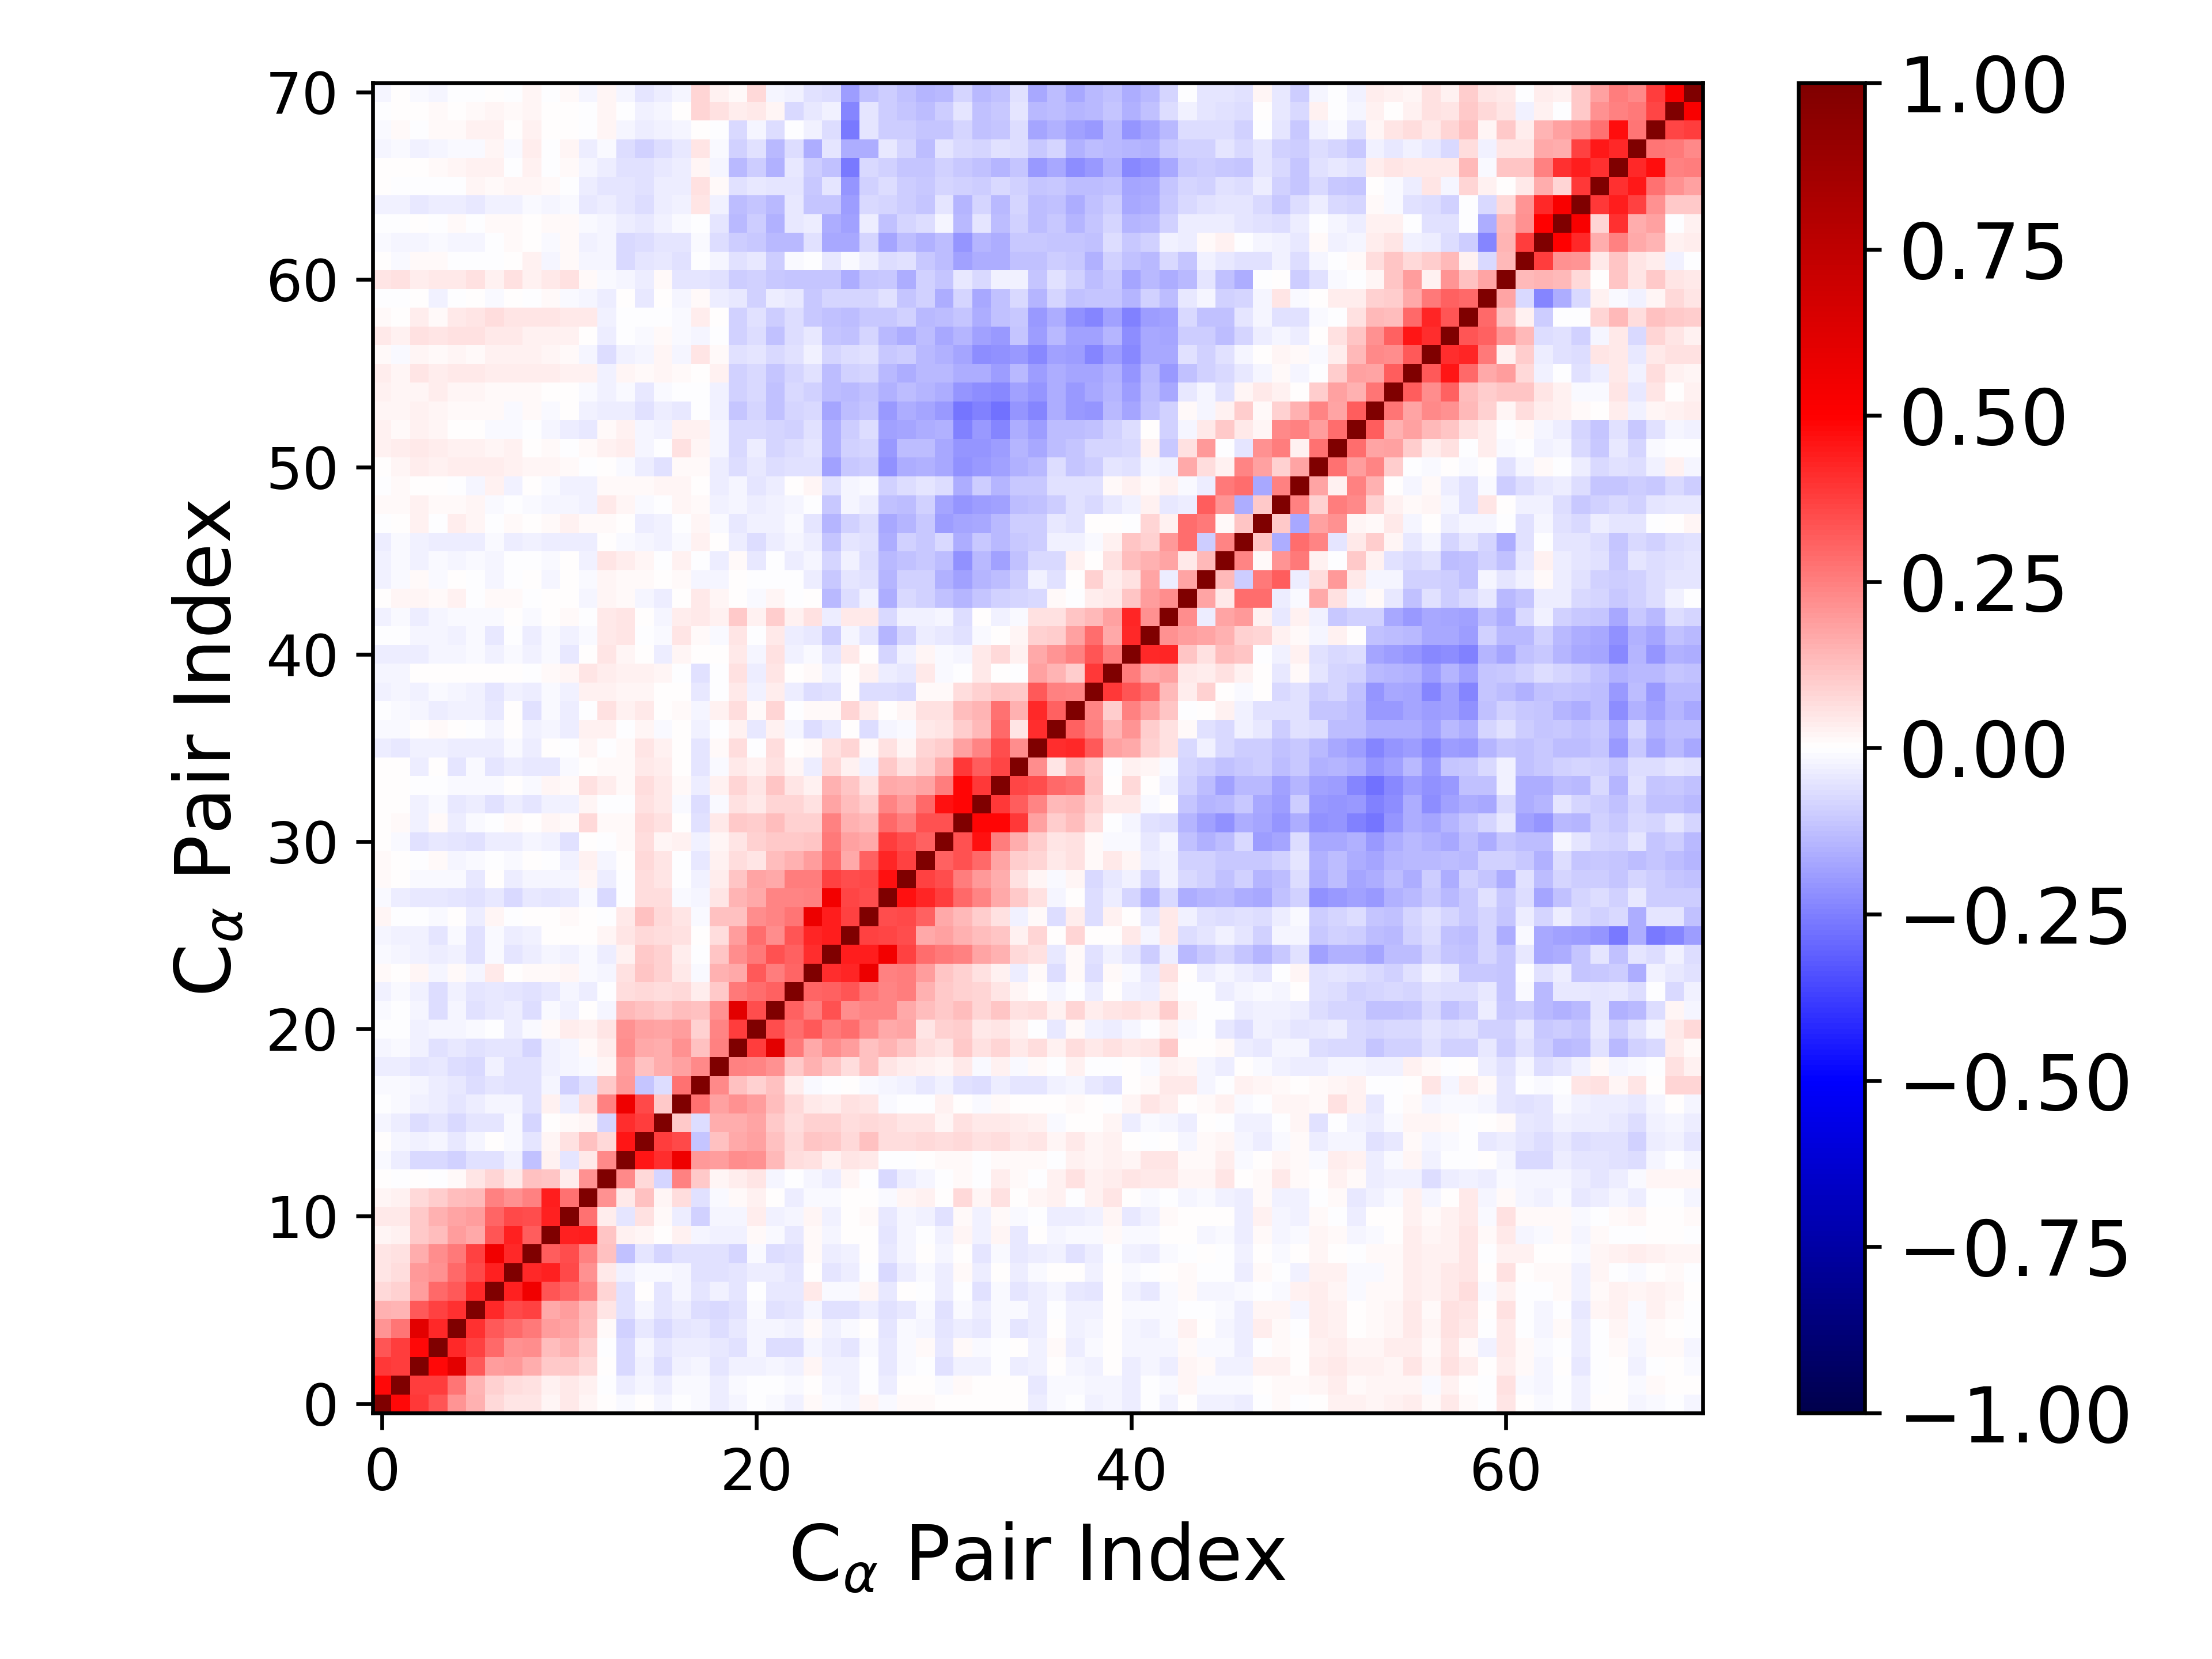

Source data for this figure (header and first rows):
1.000000000000000000e+00, 4.835841263211028140e-01, 3.828466967539194687e-01, 3.283593291593235319e-01, 2.077455739938849633e-01, 1.558885088858268375e-01, 7.347690882518959077e-02, 5.402625342741166486e-02, 5.073953041688195054e-02, 2.306611686913978554e-02, 4.244544771768121727e-02, 1.923373065680506963e-02, 4.503496921058726746e-04, -1.560755267584982078e-02, 5.463911627736242442e-03, -1.598414515359787222e-02, -7.015720265456207826e-03, -1.311345025428044958e-02, -3.544713618875449529e-02, -1.614961938001228600e-02, -6.158634548327403951e-03, -1.303809865634897140e-02, -2.408453267899700670e-02, 1.227834531125826870e-02
4.835841263211028140e-01, 1.000000000000000000e+00, 3.767653493161322031e-01, 3.807075913331697259e-01, 2.714786801829289220e-01, 1.464071251440361154e-01, 9.052224439436355741e-02, 6.826736263833493856e-02, 6.108488457411673928e-02, 3.114228873464154959e-02, 4.530936597731963222e-02, 2.539360863905154239e-02, -6.325305622294187351e-03, -3.276914107152645306e-02, -2.130539571051803804e-02, -3.847037225006351424e-02, -9.738589224827044755e-03, -1.006104235350829997e-02, -3.831021983033128242e-02, -1.277775714245763493e-02, -7.358647599760177564e-03, -2.781428368586336217e-03, -1.556867629992447419e-02, 5.755436500652260159e-03
3.828466967539194687e-01, 3.767653493161322031e-01, 1.000000000000000000e+00, 4.781338662749226587e-01, 6.019328927209381952e-01, 3.235755542371662186e-01, 1.917025429619002019e-01, 1.974868681943407756e-01, 1.632483862119934737e-01, 1.047065800134233116e-01, 1.063777998955790227e-01, 7.153804602600687124e-02, 9.191471429265814458e-05, -7.139852408488739366e-02, -2.482047973765366677e-02, -6.842098116776199057e-02, -2.661885123118796007e-02, -1.743303594003245416e-02, -4.738299043518590797e-02, -2.854263986116120991e-02, -2.381734127647720453e-02, -1.710209400116087866e-02, -2.962899043014825817e-02, 1.688690892504066468e-02
3.283593291593235319e-01, 3.807075913331697259e-01, 4.781338662749226587e-01, 1.000000000000000000e+00, 4.200234558417112463e-01, 3.746452255782770080e-01, 2.909560031633927624e-01, 2.112536760605298880e-01, 2.196479001515000695e-01, 1.294812790373525979e-01, 1.498540839100174493e-01, 9.900122627516179385e-02, -2.432361938461563306e-03, -7.403475789140306906e-02, -1.848433852587003101e-02, -4.827081008201544732e-02, -3.557081361497043542e-02, -3.875995228594573266e-02, -4.507738944742459980e-02, -5.838084372476386175e-02, -2.089420401140111225e-02, -6.849667795820138516e-02, -6.286359661637398732e-02, -2.157147942654681280e-02
2.077455739938849633e-01, 2.714786801829289220e-01, 6.019328927209381952e-01, 4.200234558417112463e-01, 1.000000000000000000e+00, 4.015797879924823399e-01, 3.268526930866785807e-01, 2.914310119000818600e-01, 2.583043126938176504e-01, 1.883988526682570108e-01, 1.722635684907747045e-01, 1.263469129016690506e-01, 1.514894542717903914e-02, -9.346090646432658744e-02, -4.613990552040952986e-02, -7.496064378109686122e-02, -4.974826777829304686e-02, -4.609681918047062177e-02, -6.320269833878724985e-02, -4.228119141060444897e-02, -1.804452093608835406e-02, -2.020239625484046564e-02, -2.440170299305765428e-02, 1.150499876429494743e-02
1.558885088858268375e-01, 1.464071251440361154e-01, 3.235755542371662186e-01, 3.746452255782770080e-01, 4.015797879924823399e-01, 1.000000000000000000e+00, 4.160892601126627843e-01, 3.531075747489388350e-01, 3.676697711437283966e-01, 1.664852815780036854e-01, 1.943751179493055092e-01, 1.359064765767331318e-01, 4.780926727910973090e-02, -5.548325511815106054e-02, -2.051712203414973387e-02, -5.211172786723058253e-02, -3.335351322538911839e-02, -6.591845808090442127e-02, -7.344047096848838052e-02, -6.099542561650836414e-02, -1.377719518668339173e-02, -5.716799000523789531e-02, -4.720468265078046205e-02, -1.890823434294112981e-02
7.347690882518959077e-02, 9.052224439436355741e-02, 1.917025429619002019e-01, 2.909560031633927624e-01, 3.268526930866785807e-01, 4.160892601126627843e-01, 1.000000000000000000e+00, 4.339403192218000416e-01, 5.513258544219720170e-01, 3.298586479138721494e-01, 2.971944152509630177e-01, 2.454224949961472668e-01, 7.983644145122739677e-02, -6.231901944320313719e-02, 8.331524346622352223e-04, -5.273251937220489044e-02, -1.867138490137156340e-02, -5.227569043828032141e-02, -3.007567246782164028e-02, -5.074769832316883972e-02, -4.610099782667494714e-04, -4.431287237951669900e-02, -4.582878781690064018e-02, 3.956670156030864943e-02
5.402625342741166486e-02, 6.826736263833493856e-02, 1.974868681943407756e-01, 2.112536760605298880e-01, 2.914310119000818600e-01, 3.531075747489388350e-01, 4.339403192218000416e-01, 1.000000000000000000e+00, 4.208427329922750371e-01, 4.358630887105879315e-01, 3.586068274803570488e-01, 2.169889332040029484e-01, 4.137941080819392686e-02, -2.993442723318092899e-02, -1.333865865617921490e-02, -9.502991641347604060e-03, -1.767184770404850447e-02, -5.774341433945614360e-02, -5.887390614745795919e-02, -5.030590711023103651e-02, -3.854993085072876136e-02, -3.664514951941353488e-02, -5.087148878871216445e-02, 7.746953686862302277e-03
5.073953041688195054e-02, 6.108488457411673928e-02, 1.632483862119934737e-01, 2.196479001515000695e-01, 2.583043126938176504e-01, 3.676697711437283966e-01, 5.513258544219720170e-01, 4.208427329922750371e-01, 1.000000000000000000e+00, 3.142869256830224667e-01, 3.488475259007327023e-01, 2.424304602093814431e-01, 1.202338540557175567e-01, -1.191333316822715122e-01, -5.309215096700161535e-02, -7.900571388062835321e-02, -5.477436626643288758e-02, -5.943755492270195312e-02, -5.603577841204968740e-02, -7.975424962471235057e-02, -1.494226257056692660e-02, -6.283371973437865132e-02, -5.541851310271372899e-02, 9.790811743410227433e-03
2.306611686913978554e-02, 3.114228873464154959e-02, 1.047065800134233116e-01, 1.294812790373525979e-01, 1.883988526682570108e-01, 1.664852815780036854e-01, 3.298586479138721494e-01, 4.358630887105879315e-01, 3.142869256830224667e-01, 1.000000000000000000e+00, 4.329757615610723143e-01, 4.423979424315749864e-01, 1.128402739873328037e-01, 2.468318261122077334e-02, 2.089710341610835631e-02, 5.136525853339403772e-03, 2.906497359080604040e-02, -2.275574703469734894e-02, -3.029090991918618678e-02, -2.473436502011496646e-02, 1.504550461548612855e-02, -1.283283966328723803e-02, -4.180322009104467385e-02, 1.108396342442455502e-02
4.244544771768121727e-02, 4.530936597731963222e-02, 1.063777998955790227e-01, 1.498540839100174493e-01, 1.722635684907747045e-01, 1.943751179493055092e-01, 2.971944152509630177e-01, 3.586068274803570488e-01, 3.488475259007327023e-01, 4.329757615610723143e-01, 1.000000000000000000e+00, 2.788729066220335118e-01, 3.157566012422261675e-02, -5.219741879702297083e-02, 5.841245659334576984e-02, 8.061266486436565598e-03, -3.684235543231886845e-02, -8.919731098184657814e-02, -1.791386627740102627e-02, -2.136124929057033744e-02, 3.183730420774674719e-02, -2.588862150386987693e-02, -1.911602352337370136e-02, 1.672194529573795344e-02
1.923373065680506963e-02, 2.539360863905154239e-02, 7.153804602600687124e-02, 9.900122627516179385e-02, 1.263469129016690506e-01, 1.359064765767331318e-01, 2.454224949961472668e-01, 2.169889332040029484e-01, 2.424304602093814431e-01, 4.423979424315749864e-01, 2.788729066220335118e-01, 1.000000000000000000e+00, 2.135641282767748450e-01, 4.667596359962755681e-02, 1.231768291019429001e-01, 1.637658066280340413e-02, 6.599563185669057863e-02, -6.044486005440544152e-02, -1.040651910928541181e-02, 1.373178986002313896e-02, 2.795858445933080069e-02, 5.855320146344356567e-03, -3.735124148580035858e-02, -1.359093905710206246e-02
4.503496921058726746e-04, -6.325305622294187351e-03, 9.191471429265814458e-05, -2.432361938461563306e-03, 1.514894542717903914e-02, 4.780926727910973090e-02, 7.983644145122739677e-02, 4.137941080819392686e-02, 1.202338540557175567e-01, 1.128402739873328037e-01, 3.157566012422261675e-02, 2.135641282767748450e-01, 1.000000000000000000e+00, 2.290130011952429823e-01, 7.535379092065176698e-02, -8.279360951385747458e-02, 2.449037233955062010e-01, 1.025089279652949686e-01, 2.141131579836369828e-02, 3.573341886478745288e-02, 5.015248304019111897e-02, -1.883399166972133873e-02, -6.964030941586028291e-03, -1.636942729644702207e-02
-1.560755267584982078e-02, -3.276914107152645306e-02, -7.139852408488739366e-02, -7.403475789140306906e-02, -9.346090646432658744e-02, -5.548325511815106054e-02, -6.231901944320313719e-02, -2.993442723318092899e-02, -1.191333316822715122e-01, 2.468318261122077334e-02, -5.219741879702297083e-02, 4.667596359962755681e-02, 2.290130011952429823e-01, 1.000000000000000000e+00, 4.582746540941366464e-01, 4.107527919146246043e-01, 5.569625622941644094e-01, 1.996347937488811841e-01, 1.942744557714525255e-01, 2.190009486378869386e-01, 2.150705655374308412e-01, 1.385776035093711223e-01, 6.949214010827939325e-02, 5.590195825110610278e-02
5.463911627736242442e-03, -2.130539571051803804e-02, -2.482047973765366677e-02, -1.848433852587003101e-02, -4.613990552040952986e-02, -2.051712203414973387e-02, 8.331524346622352223e-04, -1.333865865617921490e-02, -5.309215096700161535e-02, 2.089710341610835631e-02, 5.841245659334576984e-02, 1.231768291019429001e-01, 7.535379092065176698e-02, 4.582746540941366464e-01, 1.000000000000000000e+00, 3.808366308207519757e-01, 3.555274020731342133e-01, -1.094094245574193242e-01, 1.232430160387343598e-01, 1.716917122335023249e-01, 1.854917181574896323e-01, 1.215019098008999210e-01, 7.345140485049968249e-02, 1.152731325565182485e-01
-1.598414515359787222e-02, -3.847037225006351424e-02, -6.842098116776199057e-02, -4.827081008201544732e-02, -7.496064378109686122e-02, -5.211172786723058253e-02, -5.273251937220489044e-02, -9.502991641347604060e-03, -7.900571388062835321e-02, 5.136525853339403772e-03, 8.061266486436565598e-03, 1.637658066280340413e-02, -8.279360951385747458e-02, 4.107527919146246043e-01, 3.808366308207519757e-01, 1.000000000000000000e+00, 1.037985261448953755e-01, -6.663221241555095098e-02, 1.619033774625006916e-01, 1.631190962813775513e-01, 1.767767079002885156e-01, 1.055249561866051927e-01, 6.912910750984693764e-02, 9.141051732289223741e-02
-7.015720265456207826e-03, -9.738589224827044755e-03, -2.661885123118796007e-02, -3.557081361497043542e-02, -4.974826777829304686e-02, -3.335351322538911839e-02, -1.867138490137156340e-02, -1.767184770404850447e-02, -5.477436626643288758e-02, 2.906497359080604040e-02, -3.684235543231886845e-02, 6.599563185669057863e-02, 2.449037233955062010e-01, 5.569625622941644094e-01, 3.555274020731342133e-01, 1.037985261448953755e-01, 1.000000000000000000e+00, 2.802982820003367959e-01, 1.809603512008613468e-01, 2.144742337576411029e-01, 1.928347718468001459e-01, 1.320265004067249226e-01, 7.127227033360887531e-02, 4.384107777439384679e-02
-1.311345025428044958e-02, -1.006104235350829997e-02, -1.743303594003245416e-02, -3.875995228594573266e-02, -4.609681918047062177e-02, -6.591845808090442127e-02, -5.227569043828032141e-02, -5.774341433945614360e-02, -5.943755492270195312e-02, -2.275574703469734894e-02, -8.919731098184657814e-02, -6.044486005440544152e-02, 1.025089279652949686e-01, 1.996347937488811841e-01, -1.094094245574193242e-01, -6.663221241555095098e-02, 2.802982820003367959e-01, 1.000000000000000000e+00, 2.306921240477472490e-01, 1.228849272789516722e-01, 9.136868194595000603e-02, 1.204008041849256722e-01, 3.736187590974728717e-02, -1.290889487236991130e-02
-3.544713618875449529e-02, -3.831021983033128242e-02, -4.738299043518590797e-02, -4.507738944742459980e-02, -6.320269833878724985e-02, -7.344047096848838052e-02, -3.007567246782164028e-02, -5.887390614745795919e-02, -5.603577841204968740e-02, -3.029090991918618678e-02, -1.791386627740102627e-02, -1.040651910928541181e-02, 2.141131579836369828e-02, 1.942744557714525255e-01, 1.232430160387343598e-01, 1.619033774625006916e-01, 1.809603512008613468e-01, 2.306921240477472490e-01, 1.000000000000000000e+00, 2.434353227845371392e-01, 2.416457130833572220e-01, 2.149578475471946581e-01, 1.024824510981080655e-01, 1.509058348370274083e-01
-1.614961938001228600e-02, -1.277775714245763493e-02, -2.854263986116120991e-02, -5.838084372476386175e-02, -4.228119141060444897e-02, -6.099542561650836414e-02, -5.074769832316883972e-02, -5.030590711023103651e-02, -7.975424962471235057e-02, -2.473436502011496646e-02, -2.136124929057033744e-02, 1.373178986002313896e-02, 3.573341886478745288e-02, 2.190009486378869386e-01, 1.716917122335023249e-01, 1.631190962813775513e-01, 2.144742337576411029e-01, 1.228849272789516722e-01, 2.434353227845371392e-01, 1.000000000000000000e+00, 3.808254966602662717e-01, 6.033715225364828516e-01, 2.606952243807744707e-01, 1.674928284737112194e-01
-6.158634548327403951e-03, -7.358647599760177564e-03, -2.381734127647720453e-02, -2.089420401140111225e-02, -1.804452093608835406e-02, -1.377719518668339173e-02, -4.610099782667494714e-04, -3.854993085072876136e-02, -1.494226257056692660e-02, 1.504550461548612855e-02, 3.183730420774674719e-02, 2.795858445933080069e-02, 5.015248304019111897e-02, 2.150705655374308412e-01, 1.854917181574896323e-01, 1.767767079002885156e-01, 1.928347718468001459e-01, 9.136868194595000603e-02, 2.416457130833572220e-01, 3.808254966602662717e-01, 1.000000000000000000e+00, 3.510964000824174369e-01, 2.832661480635206841e-01, 3.265175028554231362e-01
-1.303809865634897140e-02, -2.781428368586336217e-03, -1.710209400116087866e-02, -6.849667795820138516e-02, -2.020239625484046564e-02, -5.716799000523789531e-02, -4.431287237951669900e-02, -3.664514951941353488e-02, -6.283371973437865132e-02, -1.283283966328723803e-02, -2.588862150386987693e-02, 5.855320146344356567e-03, -1.883399166972133873e-02, 1.385776035093711223e-01, 1.215019098008999210e-01, 1.055249561866051927e-01, 1.320265004067249226e-01, 1.204008041849256722e-01, 2.149578475471946581e-01, 6.033715225364828516e-01, 3.510964000824174369e-01, 1.000000000000000000e+00, 3.053072428982543940e-01, 2.507420126216808876e-01
-2.408453267899700670e-02, -1.556867629992447419e-02, -2.962899043014825817e-02, -6.286359661637398732e-02, -2.440170299305765428e-02, -4.720468265078046205e-02, -4.582878781690064018e-02, -5.087148878871216445e-02, -5.541851310271372899e-02, -4.180322009104467385e-02, -1.911602352337370136e-02, -3.735124148580035858e-02, -6.964030941586028291e-03, 6.949214010827939325e-02, 7.345140485049968249e-02, 6.912910750984693764e-02, 7.127227033360887531e-02, 3.736187590974728717e-02, 1.024824510981080655e-01, 2.606952243807744707e-01, 2.832661480635206841e-01, 3.053072428982543940e-01, 1.000000000000000000e+00, 2.996427870632539237e-01
1.227834531125826870e-02, 5.755436500652260159e-03, 1.688690892504066468e-02, -2.157147942654681280e-02, 1.150499876429494743e-02, -1.890823434294112981e-02, 3.956670156030864943e-02, 7.746953686862302277e-03, 9.790811743410227433e-03, 1.108396342442455502e-02, 1.672194529573795344e-02, -1.359093905710206246e-02, -1.636942729644702207e-02, 5.590195825110610278e-02, 1.152731325565182485e-01, 9.141051732289223741e-02, 4.384107777439384679e-02, -1.290889487236991130e-02, 1.509058348370274083e-01, 1.674928284737112194e-01, 3.265175028554231362e-01, 2.507420126216808876e-01, 2.996427870632539237e-01, 1.000000000000000000e+00
-1.071839029914533128e-02, -2.201669489236534119e-02, -2.584107358028952389e-02, -3.657076393619216464e-02, -2.588048443117092756e-02, -5.565630336907508718e-02, -1.151986193006952416e-02, -5.142999586286271102e-02, -3.196262617009269780e-02, -1.905758868045696885e-02, -3.044183124155980247e-02, -1.416758188031462008e-02, -3.540108498359195027e-02, 2.685639828154858313e-02, 1.088310635318953390e-01, 8.785610287102442462e-02, 3.613316764031734851e-02, -5.648877833606527404e-04, 1.125116254545130562e-01, 2.241908698646223608e-01, 2.606372411907541542e-01, 3.382431319556176152e-01, 3.118542942872090107e-01, 4.139977088911080405e-01
-2.087077127057627643e-02, -2.764215108675543639e-02, -2.966630126330280573e-02, -4.971183644274216468e-02, -1.542033122591920935e-02, -5.575839452445893740e-02, -1.262146155164235034e-02, -3.750218356886099447e-02, -2.732668350562084125e-02, 6.326826896671827738e-03, 1.946781081232106620e-03, 7.310034612007072601e-03, 1.755314780257329066e-02, 5.327012790554134375e-02, 7.110937047266699396e-02, 6.477335083383267689e-02, 5.578688784497194686e-02, 6.431077998898590900e-03, 6.927996140398400005e-02, 1.941022017908083930e-01, 2.834506772545058451e-01, 2.241507448802583791e-01, 3.348895638890292958e-01, 4.250539191710997478e-01
1.789432461315515130e-02, -7.687891160158140088e-04, -1.895410596984231514e-03, -1.125259401634176593e-02, 3.211897626043229859e-03, -3.230064582248155791e-02, 1.977478677443510885e-02, -4.106246648892337460e-03, 5.905606603511184697e-04, 7.106938318740600898e-03, 9.084889259277717857e-03, 2.060423311266340422e-03, -5.279008053194513862e-03, 3.939779962897679844e-02, 1.230798322026940561e-01, 7.282636329581812507e-02, 5.343470987607502193e-02, -1.411993562414554267e-02, 1.204007093156201358e-01, 1.187854003381581119e-01, 2.222744799100242474e-01, 2.382377303102322652e-01, 2.689032215890052591e-01, 5.686117376995132311e-01
-1.212377982770999722e-02, -3.585522984298241539e-02, -4.483846369057437747e-02, -4.116333495640707441e-02, -4.823778786344423003e-02, -6.098887759874856151e-02, -4.673465478686306823e-02, -7.324571883553751550e-02, -4.496730209361358976e-02, -5.099126841183895809e-02, -4.536610081058540384e-02, -1.485089734177124157e-02, -7.128403499296014079e-02, -2.716025692177847541e-03, 6.569975197523719723e-02, 6.269240786899041296e-02, -1.028976092813126825e-02, -2.236244014233250768e-02, 5.173693130460833844e-02, 1.421079964113857452e-01, 1.649344363402492353e-01, 2.367110453063173137e-01, 2.403759751096038177e-01, 2.497328179140494153e-01
1.330297115891468721e-02, 7.532395914366434020e-03, -1.053569218024954894e-02, -1.189998567318446485e-02, -1.334422770386205388e-02, -3.985741253083156799e-02, 4.007300480756864972e-03, -3.532239393205290068e-02, -1.915588361285538652e-02, -1.625076924323146446e-02, -1.764002582977347924e-02, 2.056578172934628995e-02, -3.336141432942253682e-02, -1.995534513049183195e-03, 6.419998434888361805e-02, 5.217753213825460090e-02, -7.000467275351074208e-04, -3.083193324923643244e-02, 3.307938290720663366e-02, 1.128279099569282767e-01, 1.792834252049244903e-01, 1.667379462903507970e-01, 2.540625310384873603e-01, 2.528661063807946530e-01
1.339941118247327950e-02, 4.642315327314082245e-03, -2.085275986754282600e-03, 1.065061466365321147e-02, -1.722783362651110137e-02, -1.314579223138058646e-02, -2.645680544163093572e-03, -9.345333291483104085e-03, 1.081284596403678895e-03, -2.041813328008171367e-03, -3.014903310538002285e-02, 2.658744377666402703e-02, -2.281722739891670765e-02, 7.475364919994694109e-03, 7.616800249501196052e-02, 5.327898743200805420e-02, -4.423761885118690160e-03, -4.626417043151923730e-02, 2.961474952658508381e-02, 6.283886842859401356e-02, 5.419226711179571387e-02, 1.279576084176860529e-01, 1.510772379027115475e-01, 1.947003818245067741e-01
4.319684944162480362e-04, -1.076340806109550054e-02, -5.803809993959618829e-02, -3.991886324400463482e-02, -5.227547948866578115e-02, -6.228526918856823469e-02, -3.145790246825802550e-02, -3.824960490149395542e-02, -1.745773557383618543e-02, -3.077415843223634678e-02, -5.915470800589283512e-02, 3.256313608763886785e-03, -6.660321031245058053e-03, 1.308364804223346826e-02, 6.346496259173310672e-02, 1.875839053933823358e-02, 2.448911220579767789e-02, -2.408090664287934959e-02, 1.564330496330212580e-02, 5.271900541565213705e-02, 8.853761535127407933e-02, 1.051028393554420681e-01, 1.093537873910391256e-01, 1.171013546428268243e-01
6.247630491572211432e-03, 9.464474581147642659e-03, -2.824791698284916802e-02, 1.296419002184246751e-02, -3.495916905401708075e-02, -7.904369459534328624e-03, -6.678866522613872579e-05, 1.367902746005928219e-02, 1.068978321677224296e-04, 1.971751208246159959e-02, 1.152198719532001106e-02, 7.253540804306717049e-02, 1.269959999264042363e-02, 8.510385211112735451e-03, 7.359931606192987585e-02, 5.977090756302375768e-02, 5.978254017691226642e-03, -6.069598024145966136e-02, 4.349145724573180716e-02, 1.050075009742968551e-01, 1.010211672195707733e-01, 1.315264997080626275e-01, 9.141203402776577891e-02, 8.863801790735163777e-02
5.485466226477552464e-03, 5.759943101771431567e-03, -2.748328977852256341e-02, -9.583109769724745125e-03, -4.472757803509561092e-02, -3.497609706888599179e-02, -6.209574496125289111e-02, -3.409107696863888232e-02, -4.696242383938153270e-02, -2.793535261749654358e-02, -2.547718394815592577e-02, 2.289599988476987216e-02, -2.815333830723762074e-03, -5.911294673380052336e-03, 5.499406481064867541e-02, 4.275973250763925870e-02, -1.226656449302183580e-02, -6.709632068883888967e-02, -1.113795634660774692e-02, 5.720406906694196908e-02, 3.916948610459383001e-02, 7.919048871006359458e-02, 8.586225110585898879e-02, 5.673746539934993588e-02
4.986381207597505392e-04, 1.349197183499975528e-03, -7.353177113590857010e-03, -8.021069498021003805e-04, -9.735306516079345052e-03, -1.027915282975834683e-02, -8.637106104429562517e-03, 6.418916808243142758e-03, -1.437006289100285078e-02, 2.050334607729269176e-02, 9.656435918194589477e-03, 6.224050164406049607e-02, 3.881584163537799698e-02, 9.863007131149681417e-03, 6.473167352360359450e-02, 4.090040278058294787e-02, 1.538660530623900576e-02, -3.749363726087273641e-02, 2.748414012131847328e-02, 8.128116225775330883e-02, 4.729447376426282323e-02, 1.099719654505638827e-01, 5.252323867536272395e-02, 2.363305232239493181e-02
5.596574556946975511e-03, 4.044803496660895163e-03, -3.583393799840074029e-02, 2.831081163053068925e-03, -5.246869575144227221e-02, -1.128871964283676560e-02, -4.965521154050446528e-02, -3.527286520613118204e-02, -4.341942024877770007e-02, -4.212987479382485079e-02, -9.528394952105287766e-03, 4.094728176142372993e-03, 1.294542566864562497e-02, 1.044200756536053064e-02, 4.021894111989737786e-02, 3.859287058345784588e-02, 1.991788395555162822e-03, -5.222359431410135422e-02, -1.412020427969146695e-02, 4.068779143158858524e-02, 2.503548612679312724e-02, 5.839632020037958948e-02, 1.784287023332957814e-02, -3.177809256851077402e-02
-3.339899399741493025e-02, -4.018099931566037480e-02, -2.589016215439267354e-02, -2.488641295746792104e-02, -3.361564171857667899e-02, -3.220443504647337030e-02, -3.896478255354075826e-02, -9.882583615695533091e-03, -3.231235365554470385e-02, 1.908519248701549169e-03, -5.067910808172263609e-03, 1.928367889784866548e-02, -3.118426092297397253e-03, 9.890213358034256885e-03, 5.008713613030177370e-02, 2.428599408368278117e-02, 3.815331239565408240e-03, -5.065992546514850453e-02, 1.532582416059847727e-02, 6.371071222291063707e-02, -5.478098360912930440e-03, 6.713503876091349298e-02, 1.539077446035127476e-03, 1.107469604939119098e-02
-9.326649227301569284e-03, -1.361272968765421705e-02, 1.215601829465881361e-03, 1.289930177416290062e-02, 1.278354666442141482e-03, -3.173008620088218785e-03, -2.270989330503692810e-02, 1.985821059822160273e-03, -2.896030396477210916e-02, -1.721219662565758382e-02, -3.453299833282624104e-02, 2.523443689424479872e-02, 2.728209714887140300e-02, -3.856374801477560621e-03, 1.703782593941583628e-02, -1.266696432278205040e-02, 6.726640862004710543e-03, -2.657933354478641402e-02, -6.161061517559137703e-03, 3.093713937395118144e-02, -4.553861938425429051e-02, 2.557995744175873762e-02, -2.245895889224429690e-02, -6.577353231867209826e-02
-3.905983359382934460e-03, -1.496823123364292643e-02, -1.816217671827460509e-02, -3.251712258539127959e-02, -2.921109657557622447e-02, -2.838896076116469158e-02, -4.584401841890702045e-02, 3.774143529584747785e-03, -5.958403380017276985e-02, -1.254090666708645475e-02, -3.317892089865961958e-02, -5.689063071068465628e-03, 5.493853586333471289e-02, 3.012386466104157237e-02, 4.383663995768629501e-02, 2.227096050895991872e-03, 9.693208589312692428e-03, -1.977060971298285133e-02, 2.842760428846240889e-02, 6.518670969379214419e-02, 1.292438417677127180e-02, 8.310177886229037914e-02, -2.536741094571004582e-03, 1.498935764303151348e-02
-2.993987105871117813e-02, -2.277976088240623448e-02, -2.408378226411232378e-02, -8.442544609306663894e-03, -2.288998567200504000e-02, -2.560568679507172624e-02, -5.060903169007114483e-02, -2.476413260152299234e-02, -3.216259131014776590e-02, -9.451520276067649357e-03, -3.040486679892446739e-02, 2.712930438453773838e-02, 2.468556841771616869e-02, 1.889794486149992681e-02, 2.119058554231988134e-02, 6.604399639656636199e-03, 6.544727465046209407e-04, -4.447536522410524412e-02, -7.769887410527946334e-03, 4.603521254562326775e-02, -2.455938496714486427e-02, 3.720258392675002829e-02, -3.338138562243465196e-02, -6.955539264274737676e-02
-2.250514273258336778e-02, -1.680095297862138279e-02, 6.736012131100224849e-03, 4.941609479303755124e-03, 3.547140167920326791e-03, 6.855367057200612534e-03, 2.338699182288383354e-04, 3.073725953596915974e-04, -1.006723030459182218e-03, 1.543095544749447344e-02, 2.016901079534193578e-02, 4.803623528680030924e-02, 3.204039341121033696e-02, 2.431779650969653067e-02, 2.638270800986455139e-02, 2.150771282616299046e-02, -3.327452827314363558e-03, -5.668707673600639069e-02, -1.162902914040767066e-03, 5.794923101994891440e-02, -3.201150422822583025e-02, 5.259343637176751296e-02, 2.179426962330667777e-03, 1.007791500144262185e-02
-3.870631254309879477e-02, -3.233161271375763895e-02, -3.254721677408483477e-02, -2.156526488874654576e-02, -1.863564448402586088e-02, -1.355634525780139051e-02, -2.502935657335293371e-02, -9.817726701653825896e-03, -3.041064026075047597e-02, -1.213924822205147969e-02, -3.922782971886285691e-02, 7.212068996438751253e-03, 5.209182714488315435e-02, 1.926719843558255540e-02, 6.619011455881239174e-03, -3.367542445413018726e-02, 1.904964570505705487e-02, 5.965285477518982330e-04, 1.100065385461682083e-04, 4.329576140422867342e-02, -2.227543811334741636e-02, 5.709994243341286885e-02, -2.687412228683444537e-02, -1.172973704355551906e-02
-7.464588502330520361e-03, -4.336075501794330045e-03, -1.567494153602199194e-02, -1.634697856533102317e-02, -2.854427328397204228e-02, -9.704469610757089290e-03, -3.931581143806114204e-02, -3.600919266645182231e-03, -3.510920922150187473e-02, -1.116117828711053576e-02, -2.474246918924096622e-02, -8.121978829119264748e-03, 4.582500535270650488e-02, 4.945095465854618816e-02, -3.473140792102120001e-03, -1.554148389352642476e-02, 4.978149219525649510e-02, 8.817847668770769851e-03, -9.350144122016410334e-03, 4.807688421585941396e-02, -6.446644413918001075e-03, 4.668993464686847783e-02, -3.690570548726561373e-02, -4.495450032201983581e-02
-2.811674768712896233e-02, -9.404288669066127385e-03, -3.291014891312953744e-02, -2.147345515684624326e-02, -1.128101165219010799e-02, -1.323148343682116826e-02, -1.049837493180532690e-02, 4.314244917615844485e-03, -1.553001999458044312e-02, 3.403511497610936520e-03, 8.761730713922220512e-03, -4.318295015065727084e-03, 4.663003707620520105e-02, 4.769713511472138678e-02, 5.264200706561197700e-03, -1.671158764238227581e-02, 3.424653497584579515e-02, 4.372917255002609083e-02, 2.585005267579074464e-02, 1.045541019126341870e-01, 3.112857958858046212e-02, 1.006796762636204129e-01, 2.807819530287757742e-02, 5.836700577386857297e-02
7.795078246635660235e-03, 1.752908075944033250e-02, 1.897609427154616640e-02, 1.123104273997345762e-02, 2.921844873738235412e-02, -2.113463909807728012e-04, 1.051041629890705174e-02, 8.627652210381545062e-03, -6.553503360669311710e-03, 4.773114909715468930e-03, 6.801163848264811518e-03, -2.028831508564659172e-02, 1.913258547539327739e-02, 1.464287176975813572e-02, -2.234005659736478661e-02, -3.419586278047979933e-02, 2.204767045180895755e-03, 4.162750210123589839e-02, 1.694253706888634511e-02, 4.640624335170138483e-03, -9.452182378542709276e-03, 1.736554961412940801e-02, -1.735718826583609094e-03, 2.582449692224107944e-05
-2.747553802180889571e-02, -8.465619481632541757e-03, 7.904565271143557809e-03, -8.902202030055619136e-03, 2.586715622417115092e-03, -5.625398979615178242e-03, -1.810125656992045071e-02, -2.232417862373199755e-03, 9.349372705677849163e-04, -2.077314317683133515e-02, 7.188428974568180675e-03, -1.288763421976428340e-02, 1.911255642355039197e-02, 9.259890531383879395e-03, 1.241993771434690350e-02, 3.705530412055351927e-03, 1.442573708347464310e-02, -1.800240077976654474e-02, -1.566660242847735945e-02, 3.473043662038682432e-03, -2.434538420387889843e-03, -2.033802165469336069e-03, -1.465387940820983472e-03, -3.883510774960922951e-02
-2.879354859343914372e-02, -1.278025145309072408e-02, -2.867715440056270784e-02, -1.343425453121095854e-02, -1.635082712774387284e-02, -1.441912680299582347e-02, -2.035007173292006574e-02, -4.671044110757810973e-03, -5.378223345778919938e-03, -1.167049235083315699e-02, 9.408574456636288521e-04, -2.440601159744943197e-02, 5.171804846441821479e-02, 3.506730402655712509e-02, 1.606549022653448039e-02, -7.732953705776739010e-03, 2.967161082109351367e-02, -2.081174852324931424e-03, -3.173844192002906600e-02, 1.027532909471318145e-02, -4.025504761225719152e-02, -3.723733028509565272e-03, -3.471960391393066198e-02, -1.604571161926931361e-02
-3.641864431534532626e-02, -1.325588765081102578e-02, -2.936898187195697424e-02, -3.552992056615397742e-02, -3.250270570225343575e-02, -3.359383213246493194e-02, -1.402200344311934493e-02, -3.402908695877644718e-02, -2.575708324964421855e-02, -3.206096180730878126e-02, -3.220742024226280059e-02, -3.369860921955245697e-02, 4.256938839601064929e-03, -9.042836515452358156e-03, -1.975030181518740505e-02, -2.601294205163419415e-02, -1.119051409764404079e-02, 3.075097346668557302e-02, 4.287725985539527634e-03, -3.335780218686981713e-02, -6.329391612906339060e-02, -3.841173538476262694e-02, -2.190503838755033378e-02, -3.408430865457143938e-02
-3.659949326011646079e-03, 4.121903114724111833e-03, 2.980908616697471730e-02, -5.994505316308202519e-03, 3.263546734873531280e-02, 1.993085257374676081e-02, -6.436717847127911875e-03, 9.015710151494018415e-03, 3.234824162000464118e-03, 8.556441441013985447e-03, 2.429823508613260588e-02, 1.159032824785162855e-02, 1.211051894107196408e-02, 4.205739936436470039e-03, -3.145792091976342547e-02, -2.473226912616333095e-02, -3.723956676081376267e-03, 2.074412447247721628e-02, -8.757804056980988613e-03, -4.345844145363714217e-02, -2.552591522698321666e-02, -2.567533591483733141e-02, -1.200703186159705720e-02, -4.987934178093186149e-02
1.253917970937355048e-02, 1.434203746556581872e-02, 3.036854274516110480e-02, 1.313079324661284991e-02, 9.788917209204769238e-03, 2.159076108338360903e-02, -1.350498413736776933e-02, -1.040322721882841039e-03, -9.266907209676981949e-03, -2.124128435749004021e-02, -2.044148067369800509e-02, -3.046835413852248819e-02, 4.145781154259737394e-02, 2.157318691989999065e-02, -8.430785320160255614e-03, -1.826136238590960695e-03, 2.285915926244046908e-02, 8.661912591567247355e-03, -2.862313037630283621e-02, -2.232582129545987448e-02, -3.245588087633818203e-02, -2.777863186925551287e-02, -1.834392620565533649e-02, -1.510125401353685061e-03
-5.148642990380427123e-03, 1.192367138008169902e-02, 7.370088640064115758e-03, 1.999882102800891416e-04, -6.874151276599057246e-03, -1.619720188528825031e-02, 2.596020636991460892e-02, -2.535889264640855609e-02, 5.545153130269557876e-03, -1.009143217904194187e-02, -2.369346714553616229e-02, -3.030475176008881610e-02, 9.644651281572087440e-03, 1.131038092632238694e-02, 1.034189915987562824e-02, 1.573203391496218184e-02, 1.584745309816967124e-02, 7.555285783128941161e-03, -3.586934555359141269e-02, -1.977405014162846378e-02, -5.043431656089312348e-02, -3.763840619623101680e-02, 7.192116032635418807e-03, 2.211911450357177331e-02
2.239098094399664431e-03, 2.162268308135007963e-02, 3.833066815503041042e-02, 3.031197904827921674e-02, 3.631017740128286708e-02, 3.157340530190751865e-02, 3.826877508030754327e-02, 3.096532028859714375e-02, 1.963661654064988854e-02, 2.226062965439589911e-02, 1.559348981183673183e-02, -2.159189445238853325e-03, 2.947919410533934772e-03, -1.393880464473814910e-02, -3.707328911891494966e-02, -5.593753795836520215e-02, 1.041303205847882683e-02, 1.033082461279162360e-02, -3.363985215434920489e-02, -6.430442445182944777e-02, -4.522717477187281759e-02, -6.649159722242686810e-02, -5.611797493713788221e-02, -6.079542250112285329e-02
2.488267995641980576e-02, 3.179998698626363557e-02, 4.014144644555753955e-02, 3.614639881834991186e-02, 2.921551655145731771e-02, 2.957542821489525173e-02, 1.852081411054782092e-02, 2.690733201754772971e-02, 3.947394630880068575e-03, 1.346818179375927800e-02, -3.510105824044811029e-03, 1.382694353041197255e-02, 2.640608812406954400e-02, 3.236664529874186402e-02, -1.902630430613163129e-02, -1.943242100716585435e-03, 5.907100428685231608e-02, 2.115206805436916498e-02, -1.881891482027773718e-02, -7.751428819355381250e-02, -3.653421576478692312e-02, -8.290590891377555560e-02, -6.300346667884695884e-02, -5.159003268246999119e-02
2.504645714151045033e-02, 1.484220454211733140e-02, 2.801395230786783361e-02, 1.881286853730876688e-02, 4.435072479408989042e-03, 6.505920538693530861e-03, -1.184353454536137516e-02, -1.220264656115301570e-02, -7.130167635412936432e-03, -1.706693517149628428e-02, -3.165190106916377505e-02, -3.933745310976201337e-02, 1.506369225206864379e-02, 2.445065447493801822e-02, -2.141131259520252794e-02, -2.485562414346800461e-02, 2.777156710635600087e-02, 2.351022389761282805e-02, -1.781552255720035907e-02, -7.478438294140656029e-02, -7.345895140352060038e-02, -8.444922819125066926e-02, -8.673165619805989213e-02, -5.647555817464793015e-02
2.283917051460813627e-02, 1.713380632896243511e-02, 3.119809331236815184e-02, 2.145095387548699370e-02, 1.509939915320844886e-02, 8.579834594893254174e-03, 1.449024684906488614e-02, -1.181746973672710525e-02, 9.026498440126946160e-03, -1.096818814274094431e-02, 3.796449228830563356e-03, -2.802057848259304623e-02, -3.279838039086448859e-02, -3.413968028723810694e-02, -6.172320891272936594e-02, -3.786788170458195435e-02, -3.907433720181666820e-02, -4.848918136957264778e-03, -2.376406113947403254e-02, -1.168119014158048585e-01, -8.433142800160686736e-02, -1.199688680008582226e-01, -8.381596488648521137e-02, -7.332707413052261258e-02
2.860375999509636238e-02, 2.222748876112292521e-02, 2.162908511937839534e-02, 3.174088459683475916e-02, 2.135953870204011437e-02, 2.081117358375413409e-02, 1.163127269729363408e-02, 1.546621918138033763e-02, 8.421299477693761429e-03, 4.935056845539890005e-03, 3.062161024423478740e-03, -1.181977234331699385e-02, -2.894921282208407984e-02, -9.609788505407801731e-03, -4.394041273531223285e-02, -1.503076119974271554e-02, -1.492722273586368983e-03, -6.331114877285286616e-03, -2.639142442112871884e-02, -8.793332240239366826e-02, -7.323260613834017829e-02, -1.219798754313171640e-01, -7.264964728754182144e-02, -8.653959706527160345e-02
3.521773345083693135e-02, 1.580136461194055209e-02, 4.889803672143109431e-02, 3.266857345419230119e-02, 4.404281770282876540e-02, 4.593125136065841219e-02, 3.162908960288223631e-02, 3.336267865407686189e-02, 3.432500499838283398e-02, 3.484699017621096379e-02, 2.717788993089105890e-02, 2.747138679429267719e-02, -2.473687298710708360e-02, 2.284514482627257245e-02, 1.260952388426057717e-02, 2.246619198974176071e-02, 1.190598830874394116e-02, 3.561054651502749448e-03, 2.599278231453442528e-02, -8.644283577667266627e-02, -7.056843077189538238e-02, -1.131871773618780413e-01, -8.182664849032450505e-02, -5.552853689716101548e-02
1.388901474447428938e-02, -1.021178343840261141e-02, 1.623065553778081302e-02, 9.303150412078492471e-03, 1.587748015232864560e-02, 1.473161182597374809e-02, 2.603876194471150748e-02, 2.647267589847506972e-02, 2.527862039867100410e-02, 1.954408950124107702e-02, 1.399577637236960707e-02, -1.797210931788362220e-02, -6.586471482309970427e-02, -2.401933534280856208e-02, -2.244853228743986379e-02, 1.838477313956898146e-02, -2.250081155583123771e-02, 4.922163599158898423e-02, 8.030616571380209609e-03, -5.631491608006199828e-02, -4.706073655828783842e-02, -7.055947263144551895e-02, -5.656489111971250983e-02, -2.730766604938091383e-02
4.415672993140724173e-02, 2.560379681387585024e-02, 5.496332102089728638e-02, 5.437740648262880117e-02, 5.883619706805773286e-02, 5.962446700404305105e-02, 3.976883170940855722e-02, 3.952275818607251662e-02, 2.789950075477774447e-02, 2.977684861570465552e-02, 2.419854797289055018e-02, 4.294006697085723731e-03, -3.409976607113690550e-02, -9.096922901809201224e-04, -8.044080953197956657e-03, 8.222766162522590280e-03, -1.041202997065613332e-02, -1.960182802580143560e-02, -7.186426238079356675e-03, -8.988426085824728629e-02, -6.794916842999708384e-02, -1.246374492428107550e-01, -6.660022406496128589e-02, -3.985101092815227647e-02
1.337699173654729665e-02, 5.544001822406115221e-03, 3.256083017392729512e-02, 1.139922377006953938e-02, 4.671543575744688259e-02, 5.073180946665473146e-02, 6.700843724676938673e-02, 4.982172179732408113e-02, 5.439798220000695989e-02, 4.835180175779199563e-02, 4.202794228669973903e-02, 4.042806345664538142e-02, -2.362207063789408326e-02, -5.826704665100358727e-03, -4.668071404333565960e-03, -1.576180474253678805e-03, -1.150924983065344624e-02, 3.602953588741825836e-02, 5.490187798390567956e-04, -8.738574473146673571e-02, -6.120228663455914292e-02, -9.726037595485045872e-02, -6.333104059816219156e-02, -1.055205875124929360e-01
-1.269144668284392279e-03, -4.058241664183425898e-04, 2.849653047371304097e-03, -2.564898008525553358e-02, -1.678805733270466059e-03, 4.818609726937737175e-03, -1.216618182720901296e-02, 6.201815262693460579e-04, -3.369668702797549032e-03, 1.303335732667287861e-02, -1.253954445764787415e-02, -2.029736601341539798e-02, -3.697837573351571427e-02, 5.728828797398287202e-03, -4.176816337961940240e-02, 1.554388203960555340e-03, -1.827296814896631552e-02, 1.330638171111808536e-02, -3.710206925944433548e-02, -4.140041780891681039e-02, -9.191563039189558360e-02, -3.174265692145557954e-02, -4.304528868083407761e-02, -1.033459701273794773e-01
4.713882525754330838e-02, 5.700519429695530965e-02, 3.320096706986951085e-02, 4.617114906578510120e-02, 3.959437780377029342e-02, 5.558315654054042654e-02, 2.418562451123003332e-02, 5.870400192120418109e-02, 2.652061825540169213e-02, 3.993167117499220320e-02, 5.488480771809172570e-02, 1.044187136004938454e-02, -7.933698149112924577e-03, -2.052559121488670493e-02, -3.317999866690608812e-02, 8.137263932275144718e-03, -4.945894623802002399e-02, -5.123597818275985039e-02, -5.658421938437637605e-02, -9.381881681270633211e-02, -9.369166363819061982e-02, -1.060307561043127428e-01, -1.117939618947562525e-01, -1.149376184980967774e-01
... 10 more rows
